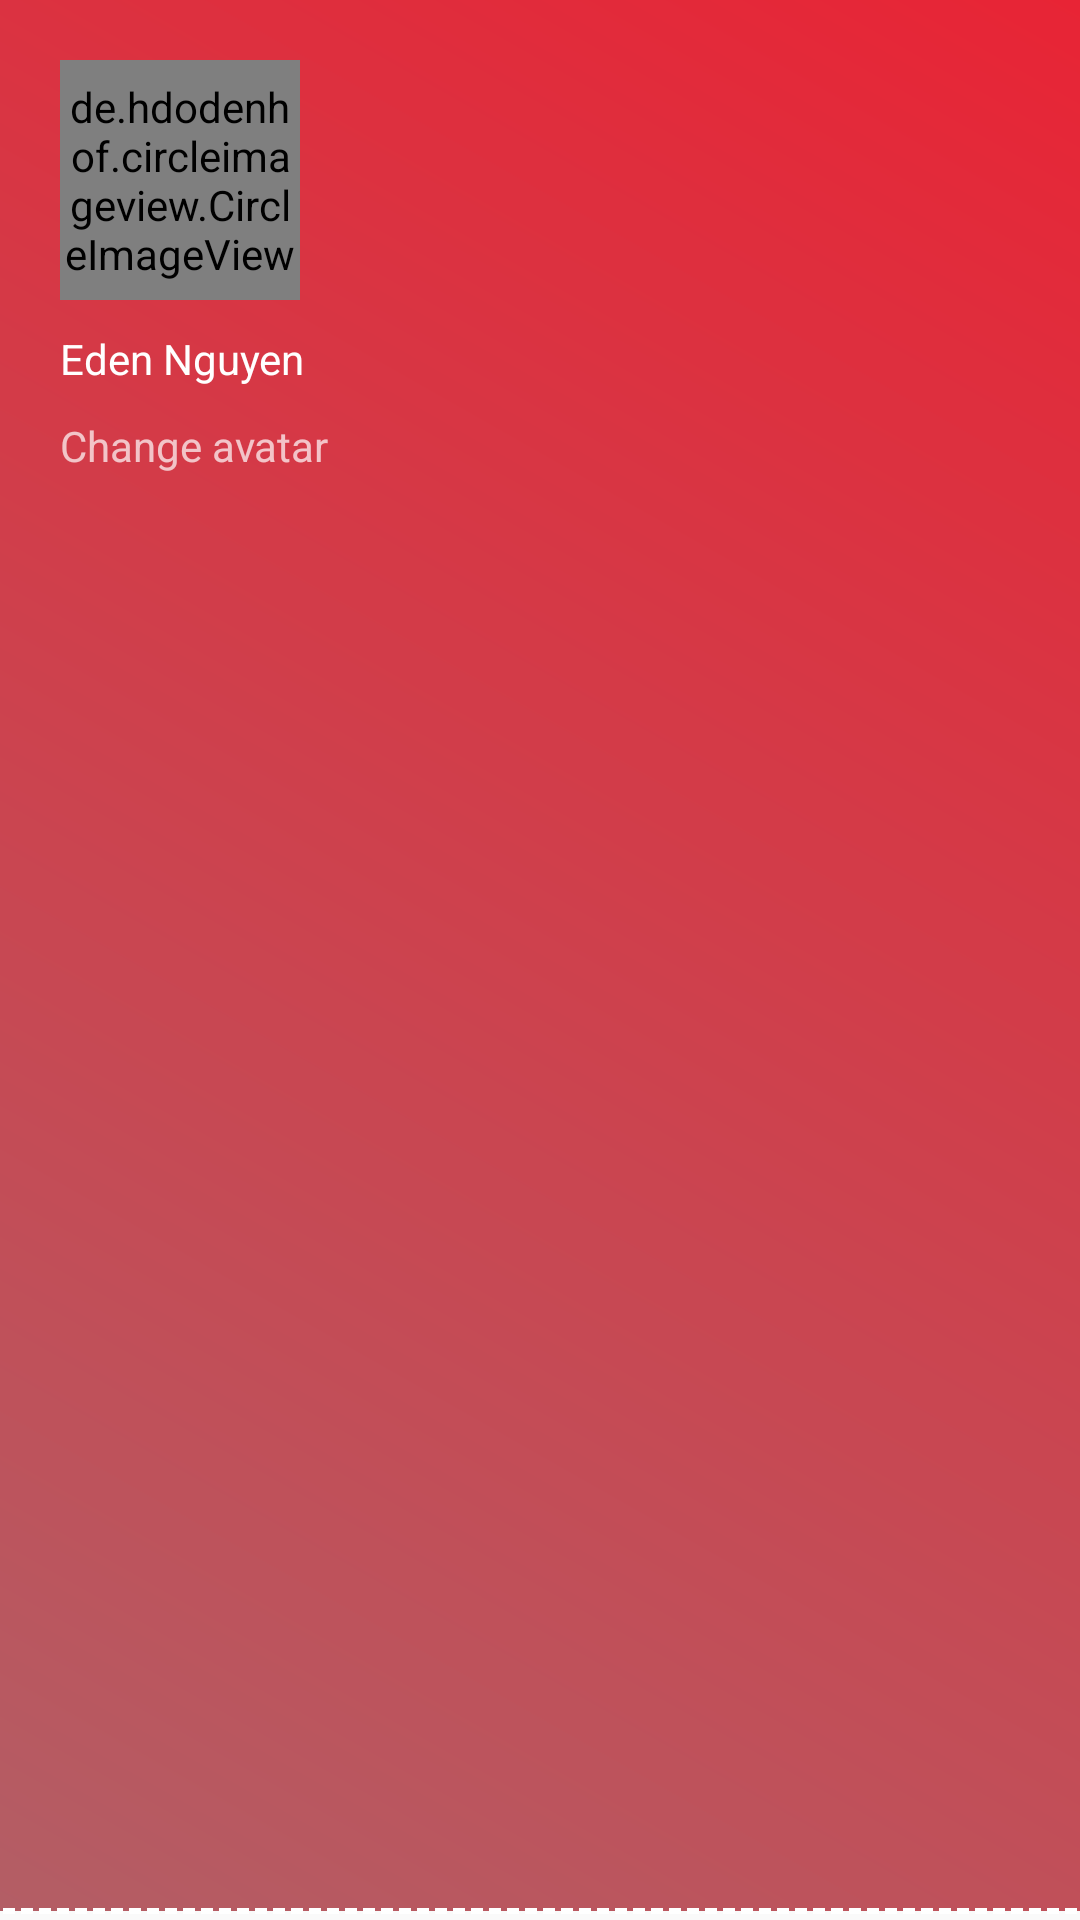

The Android layout XML behind this screen, and the referenced resources:
<!-- AndroidManifest.xml: application theme AppTheme -->
<!-- res/layout/nav_header.xml -->
<?xml version="1.0" encoding="utf-8"?>
<FrameLayout
    xmlns:android="http://schemas.android.com/apk/res/android"
    android:layout_height="180dp"
    android:layout_width="match_parent"
    android:theme="@style/ThemeOverlay.AppCompat.Dark">

    <ImageView
        android:layout_width="match_parent"
        android:layout_height="match_parent"
        android:src="@drawable/menu_header"
        android:scaleType="fitXY" />
    
    <LinearLayout
        android:layout_width="match_parent"
        android:layout_height="match_parent"
        android:orientation="vertical"
        android:gravity="start|top"
        android:padding="20dp">

        <de.hdodenhof.circleimageview.CircleImageView
            xmlns:app="http://schemas.android.com/apk/res-auto"
            android:id="@+id/profile_image"
            android:layout_width="80dp"
            android:layout_height="80dp"
            android:src="@drawable/avatar"
            app:civ_border_width="1dp"
            app:civ_border_color="#c27d7d" />

        <TextView
            android:layout_width="wrap_content"
            android:layout_height="wrap_content"
            android:text="@string/user_name"
            android:textAppearance="@style/TextAppearance.AppCompat.Body1"
            android:layout_marginTop="10dp"/>

        <TextView
            android:layout_width="wrap_content"
            android:layout_height="wrap_content"
            android:text="@string/change_avatar"
            android:layout_marginTop="10dp"/>

    </LinearLayout>
</FrameLayout>
<!-- resources referenced by this layout -->
<resources>
  <!-- drawable avatar: jpg bitmap (drawable, 72117 bytes) -->
  <!-- drawable menu_header (drawable) -->
  <?xml version="1.0" encoding="utf-8"?>
  <layer-list xmlns:android="http://schemas.android.com/apk/res/android">
  
      <item
          android:bottom="2dp"
          android:left="-2dp"
          android:right="-2dp"
          android:top="-2dp">
  
          <shape>
              <gradient
                  android:angle="45"
                  android:endColor="#E82435"
                  android:startColor="#b35e65"
                  android:type="linear" />
              <stroke
                  android:width="2dp"
                  android:color="#ffffff"
                  android:dashGap="2dp"
                  android:dashWidth="4dp" />
          </shape>
  
      </item>
  
  
  </layer-list>
  <string name="change_avatar">Change avatar</string>
  <string name="user_name">Eden Nguyen</string>
  <style name="AppTheme" parent="Theme.AppCompat.Light.NoActionBar">
          
          <item name="colorPrimary">@color/colorPrimary</item>
          <item name="colorPrimaryDark">@color/colorPrimaryDark</item>
          <item name="colorAccent">@color/colorAccent</item>
          <item name="android:windowActivityTransitions">true</item>
  
      </style>
  <color name="colorPrimary">#3F51B5</color>
  <color name="colorPrimaryDark">#303F9F</color>
  <color name="colorAccent">#FF4081</color>
</resources>
